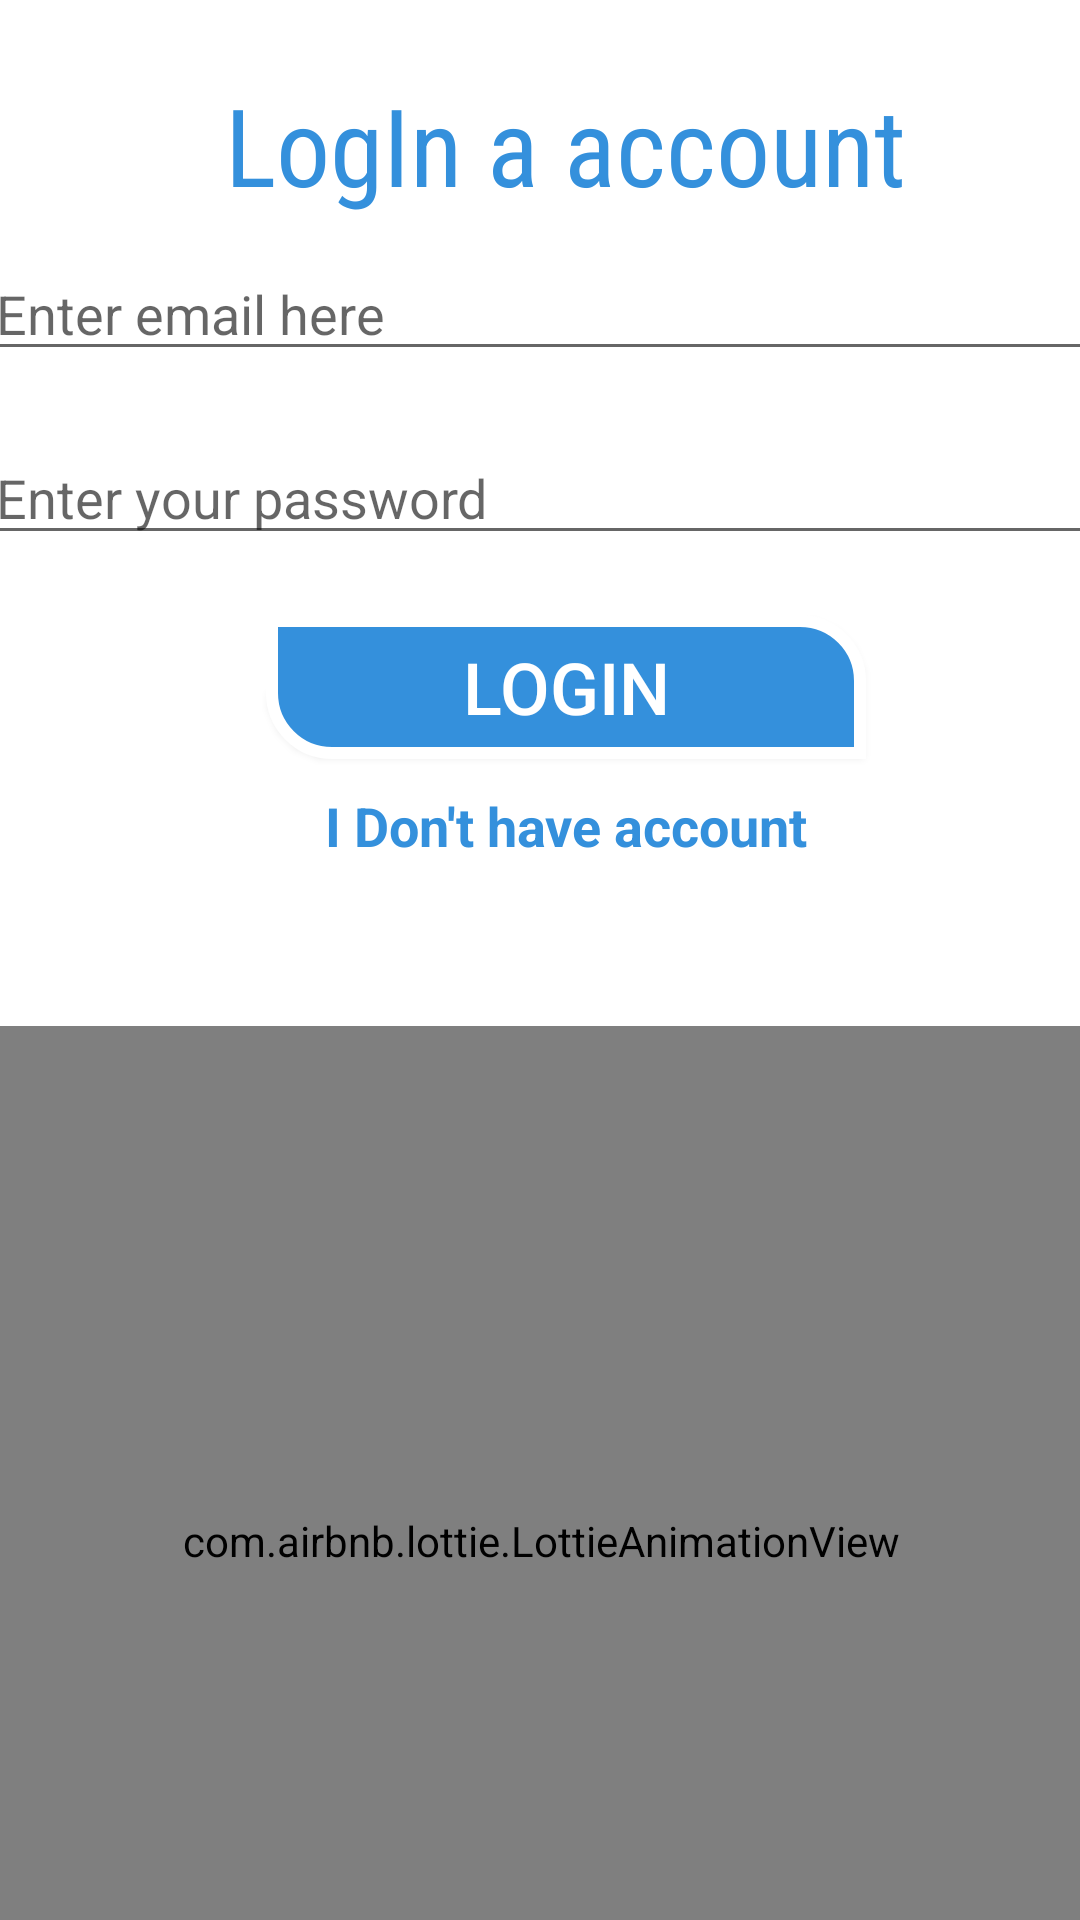

Produce the Android XML layout that renders to this screen, including the resource entries it uses.
<!-- AndroidManifest.xml: application theme Theme.FirebaseParctice -->
<!-- res/layout/activity_login.xml -->
<?xml version="1.0" encoding="utf-8"?>
<androidx.constraintlayout.widget.ConstraintLayout xmlns:android="http://schemas.android.com/apk/res/android"
    xmlns:app="http://schemas.android.com/apk/res-auto"
    xmlns:tools="http://schemas.android.com/tools"
    android:layout_width="match_parent"
    android:layout_height="match_parent"
    tools:context=".Signupctivity">


    <com.airbnb.lottie.LottieAnimationView
        android:id="@+id/lottieAnimationView"
        android:layout_width="406dp"
        android:layout_height="343dp"
        app:layout_constraintBottom_toBottomOf="parent"
        app:layout_constraintEnd_toEndOf="parent"
        app:layout_constraintStart_toStartOf="parent"
        app:layout_constraintTop_toBottomOf="@+id/linearLayout"
        app:lottie_autoPlay="true"
        app:lottie_loop="true"
        app:lottie_rawRes="@raw/hopital" />

    <LinearLayout
        android:id="@+id/linearLayout"
        android:layout_width="408dp"
        android:layout_height="363dp"
        android:layout_marginTop="24dp"

        android:orientation="vertical"
        app:layout_constraintEnd_toEndOf="parent"
        app:layout_constraintHorizontal_bias="0.333"
        app:layout_constraintStart_toStartOf="parent"
        app:layout_constraintTop_toTopOf="parent">

        <TextView
            android:id="@+id/textView"
            android:layout_width="wrap_content"
            android:layout_height="wrap_content"
            android:layout_gravity="center"
            android:fontFamily="sans-serif-condensed"
            android:gravity="center"
            android:text="LogIn a account"
            android:textColor="#3490DC"
            android:textSize="36sp" />

        <EditText
            android:id="@+id/l_email"
            android:layout_width="375dp"
            android:layout_height="wrap_content"
            android:layout_margin="10dp"
            android:ems="10"
            android:hint="Enter email here"
            android:inputType="textPersonName" />

        <EditText
            android:id="@+id/l_pass"
            android:layout_width="375dp"
            android:layout_height="wrap_content"
            android:layout_margin="10dp"
            android:ems="10"
            android:hint="Enter your password"
            android:inputType="textPassword" />

        <Button
            android:id="@+id/logIn_Btn"
            android:layout_width="200dp"
            android:layout_height="wrap_content"
            android:layout_gravity="center"
            android:layout_margin="10dp"

            android:background="@drawable/loginbutton"
            android:text="Login"
            android:textColor="#FFFFFF"
            android:textColorHint="#FFFFFF"
            android:textSize="24sp" />

        <TextView
            android:id="@+id/switchToSignUp"
            android:layout_width="wrap_content"
            android:layout_height="wrap_content"
            android:layout_gravity="center"
            android:text="I Don't have account"
            android:textColor="@color/purple_500"
            android:textSize="18sp"
            android:textStyle="bold" />
    </LinearLayout>
</androidx.constraintlayout.widget.ConstraintLayout>
<!-- resources referenced by this layout -->
<resources>
  <color name="purple_500">#3490dc</color>
  <!-- drawable loginbutton (drawable) -->
  <?xml version="1.0" encoding="utf-8"?>
  <shape android:shape="rectangle" xmlns:android="http://schemas.android.com/apk/res/android">
  <solid android:color="@color/purple_500"/>
      <stroke android:color="@color/white" android:width="4dp"/>
      <corners android:bottomLeftRadius="20dp"
           android:topRightRadius="20dp"/>
  </shape>
  <style name="Theme.FirebaseParctice" parent="Theme.MaterialComponents.DayNight.NoActionBar">
          
          <item name="colorPrimary">@color/purple_500</item>
          <item name="colorPrimaryVariant">@color/purple_700</item>
          <item name="colorOnPrimary">@color/white</item>
          
          <item name="colorSecondary">@color/teal_200</item>
          <item name="colorSecondaryVariant">@color/teal_700</item>
          <item name="colorOnSecondary">@color/black</item>
          
          <item name="android:statusBarColor" tools:targetApi="l">?attr/colorPrimaryVariant</item>
          
      </style>
  <color name="white">#FFFFFFFF</color>
  <color name="purple_700">#3490dc</color>
  <color name="teal_200">#FF03DAC5</color>
  <color name="teal_700">#FF018786</color>
  <color name="black">#FF000000</color>
</resources>
